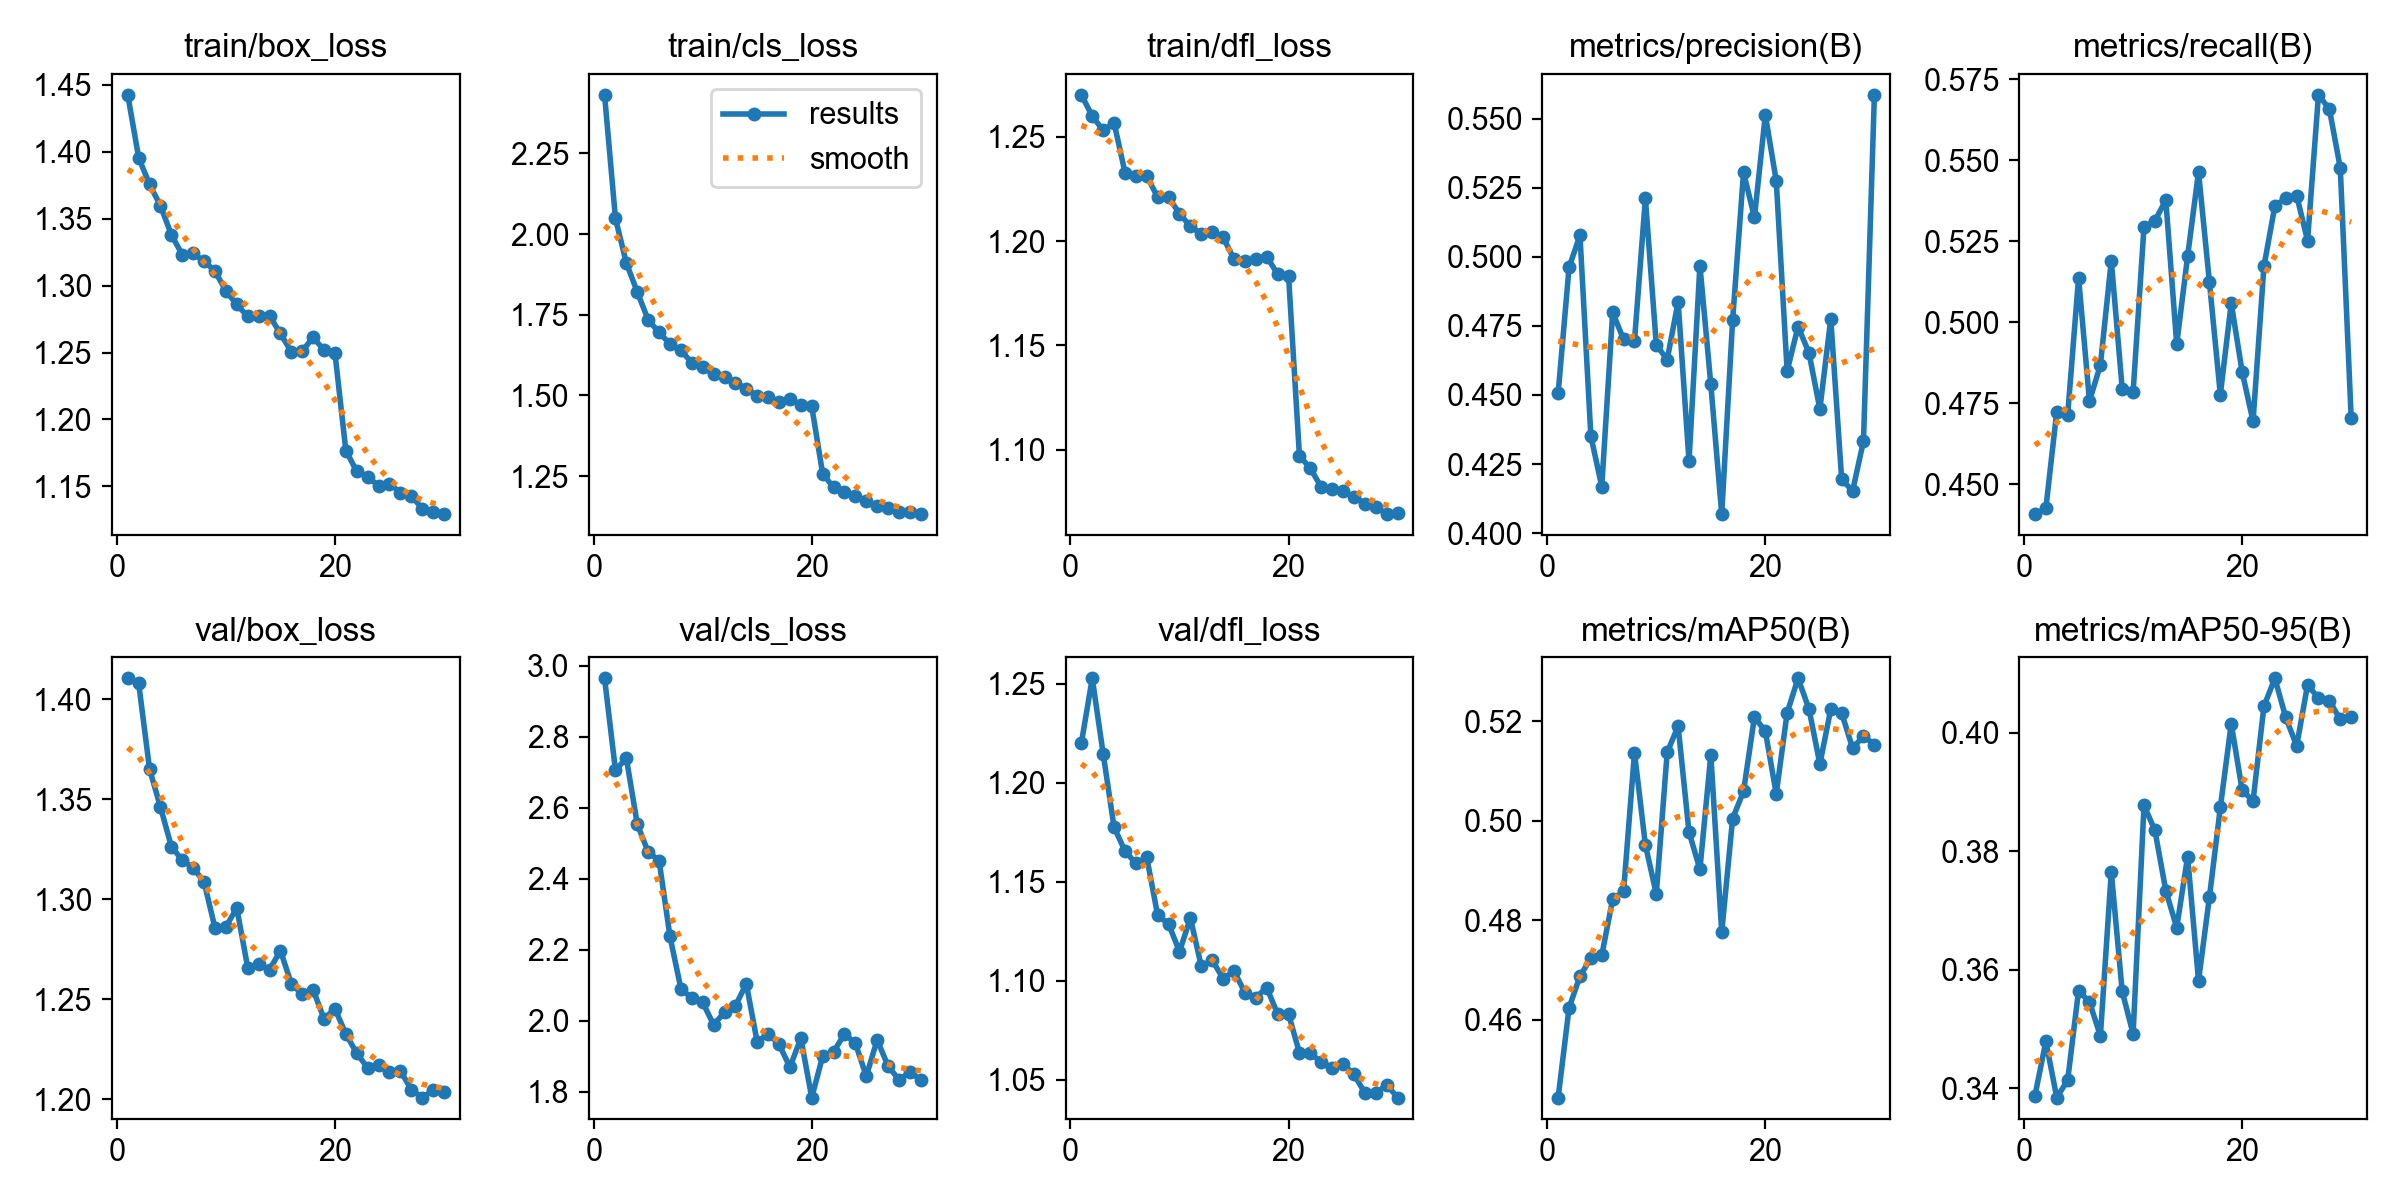

Values plotted in this chart, from the file beside it:
epoch, time, train/box_loss, train/cls_loss, train/dfl_loss, metrics/precision(B), metrics/recall(B), metrics/mAP50(B), metrics/mAP50-95(B), val/box_loss, val/cls_loss, val/dfl_loss, lr/pg0, lr/pg1, lr/pg2
1, 434, 1.443, 2.432, 1.27, 0.4506, 0.4407, 0.4443, 0.3387, 1.41, 2.964, 1.22, 3.93254e-05, 3.93254e-05, 3.93254e-05
2, 840.9, 1.396, 2.049, 1.26, 0.4961, 0.4425, 0.4624, 0.3479, 1.408, 2.706, 1.253, 7.6063e-05, 7.6063e-05, 7.6063e-05
3, 1244, 1.376, 1.91, 1.253, 0.5078, 0.4724, 0.4688, 0.3384, 1.365, 2.739, 1.215, 0.0001102, 0.0001102, 0.0001102
4, 1647, 1.36, 1.821, 1.257, 0.4351, 0.4713, 0.4723, 0.3414, 1.346, 2.554, 1.177, 0.0001063, 0.0001063, 0.0001063
5, 2047, 1.338, 1.734, 1.233, 0.4169, 0.5137, 0.4729, 0.3565, 1.326, 2.475, 1.166, 0.0001024, 0.0001024, 0.0001024
6, 2448, 1.323, 1.696, 1.231, 0.4799, 0.4756, 0.4842, 0.3545, 1.319, 2.451, 1.159, 9.853e-05, 9.853e-05, 9.853e-05
7, 2848, 1.324, 1.659, 1.231, 0.4701, 0.4867, 0.4858, 0.3488, 1.316, 2.238, 1.162, 9.4636e-05, 9.4636e-05, 9.4636e-05
8, 3249, 1.318, 1.64, 1.221, 0.4696, 0.519, 0.5137, 0.3765, 1.309, 2.091, 1.133, 9.0742e-05, 9.0742e-05, 9.0742e-05
9, 3649, 1.311, 1.601, 1.221, 0.5211, 0.4795, 0.4951, 0.3563, 1.286, 2.064, 1.129, 8.6848e-05, 8.6848e-05, 8.6848e-05
10, 4046, 1.296, 1.587, 1.213, 0.4681, 0.4784, 0.4853, 0.3492, 1.286, 2.052, 1.115, 8.2954e-05, 8.2954e-05, 8.2954e-05
11, 4443, 1.286, 1.566, 1.207, 0.4628, 0.5294, 0.5137, 0.3877, 1.296, 1.989, 1.132, 7.906e-05, 7.906e-05, 7.906e-05
12, 4829, 1.277, 1.557, 1.203, 0.4837, 0.5313, 0.519, 0.3835, 1.266, 2.024, 1.107, 7.5166e-05, 7.5166e-05, 7.5166e-05
13, 5227, 1.277, 1.54, 1.204, 0.4261, 0.5377, 0.4977, 0.3733, 1.268, 2.042, 1.11, 7.1272e-05, 7.1272e-05, 7.1272e-05
14, 5624, 1.277, 1.521, 1.202, 0.4968, 0.4932, 0.4902, 0.3671, 1.265, 2.104, 1.101, 6.7378e-05, 6.7378e-05, 6.7378e-05
15, 6022, 1.264, 1.499, 1.191, 0.4538, 0.5204, 0.5133, 0.3791, 1.274, 1.94, 1.105, 6.3484e-05, 6.3484e-05, 6.3484e-05
16, 6419, 1.25, 1.495, 1.191, 0.4069, 0.5464, 0.4775, 0.3581, 1.258, 1.963, 1.094, 5.959e-05, 5.959e-05, 5.959e-05
17, 6816, 1.251, 1.48, 1.191, 0.4771, 0.5123, 0.5004, 0.3723, 1.252, 1.934, 1.091, 5.5696e-05, 5.5696e-05, 5.5696e-05
18, 7212, 1.261, 1.488, 1.193, 0.5305, 0.4776, 0.5059, 0.3874, 1.255, 1.869, 1.096, 5.1802e-05, 5.1802e-05, 5.1802e-05
19, 7608, 1.252, 1.472, 1.184, 0.5142, 0.5059, 0.5208, 0.4015, 1.24, 1.951, 1.083, 4.7908e-05, 4.7908e-05, 4.7908e-05
20, 8005, 1.25, 1.466, 1.183, 0.5513, 0.4847, 0.518, 0.3903, 1.245, 1.784, 1.083, 4.4014e-05, 4.4014e-05, 4.4014e-05
21, 8399, 1.177, 1.258, 1.097, 0.5274, 0.4693, 0.5054, 0.3885, 1.233, 1.9, 1.064, 4.012e-05, 4.012e-05, 4.012e-05
22, 8793, 1.161, 1.215, 1.091, 0.4587, 0.5172, 0.5217, 0.4044, 1.223, 1.913, 1.063, 3.6226e-05, 3.6226e-05, 3.6226e-05
23, 9186, 1.157, 1.201, 1.082, 0.4748, 0.5358, 0.5286, 0.4092, 1.216, 1.963, 1.059, 3.2332e-05, 3.2332e-05, 3.2332e-05
24, 9579, 1.15, 1.189, 1.081, 0.4653, 0.5383, 0.5225, 0.4026, 1.217, 1.937, 1.056, 2.8438e-05, 2.8438e-05, 2.8438e-05
25, 9971, 1.152, 1.173, 1.08, 0.4449, 0.5391, 0.5114, 0.3978, 1.214, 1.844, 1.058, 2.4544e-05, 2.4544e-05, 2.4544e-05
26, 10365, 1.145, 1.158, 1.077, 0.4775, 0.5252, 0.5224, 0.4081, 1.214, 1.946, 1.053, 2.065e-05, 2.065e-05, 2.065e-05
27, 10758, 1.143, 1.153, 1.074, 0.4196, 0.5702, 0.5216, 0.4058, 1.205, 1.872, 1.043, 1.6756e-05, 1.6756e-05, 1.6756e-05
28, 11152, 1.133, 1.14, 1.072, 0.4152, 0.5658, 0.5146, 0.4054, 1.201, 1.834, 1.043, 1.2862e-05, 1.2862e-05, 1.2862e-05
29, 11544, 1.131, 1.14, 1.069, 0.4333, 0.5476, 0.517, 0.4022, 1.204, 1.855, 1.047, 8.968e-06, 8.968e-06, 8.968e-06
30, 11936, 1.129, 1.132, 1.07, 0.5586, 0.4703, 0.5153, 0.4026, 1.204, 1.834, 1.041, 5.074e-06, 5.074e-06, 5.074e-06
